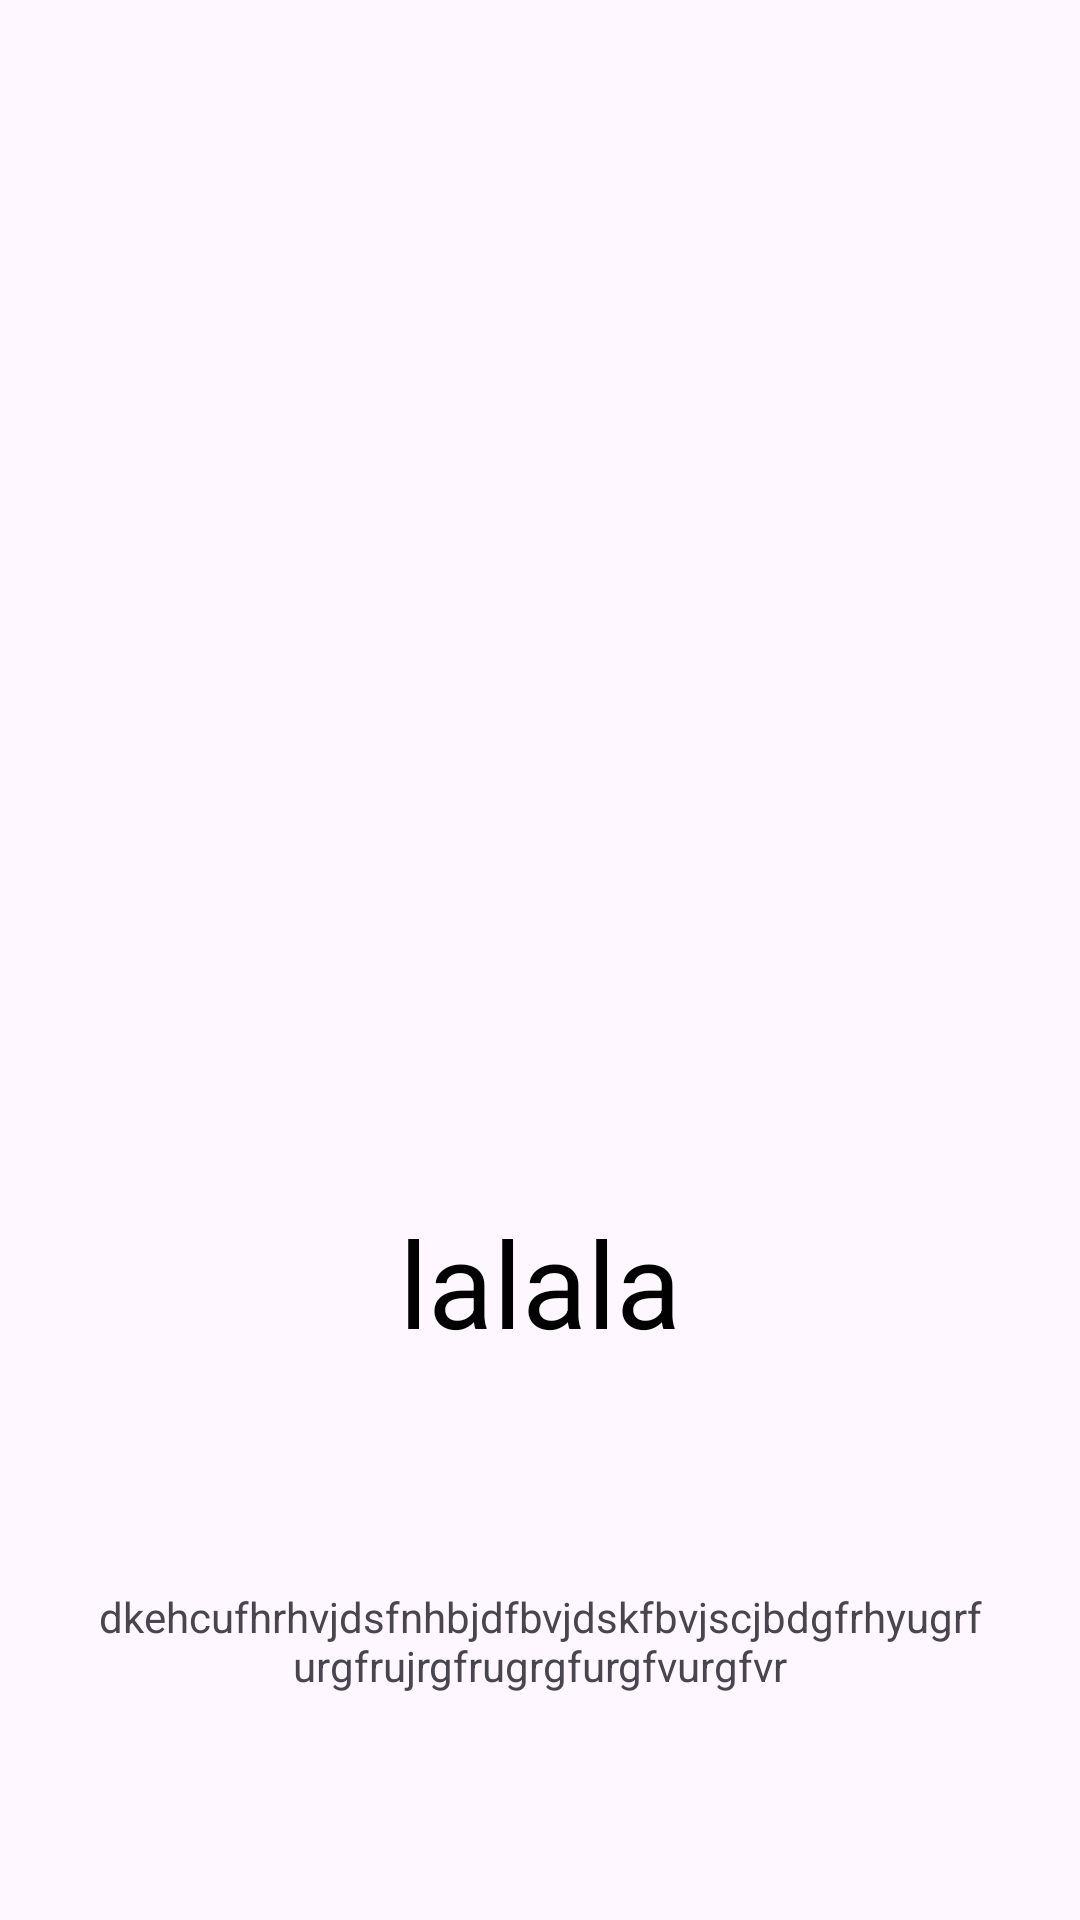

Layout XML and referenced resources for this Android screen:
<!-- AndroidManifest.xml: application theme Theme.Homeworks_android -->
<!-- res/layout/fragment_detail.xml -->
<?xml version="1.0" encoding="utf-8"?>
<androidx.constraintlayout.widget.ConstraintLayout xmlns:android="http://schemas.android.com/apk/res/android"
    xmlns:tools="http://schemas.android.com/tools"
    android:layout_width="match_parent"
    android:layout_height="match_parent"
    xmlns:app="http://schemas.android.com/apk/res-auto"
    tools:context=".fragment.DetailFragment">

    <androidx.appcompat.widget.AppCompatImageView
        android:id="@+id/iv_cat"
        android:layout_width="280dp"
        android:layout_height="250dp"
        android:scaleType="centerCrop"
        app:layout_constraintStart_toStartOf="parent"
        app:layout_constraintTop_toTopOf="parent"
        app:layout_constraintEnd_toEndOf="parent"
        app:layout_constraintBottom_toTopOf="@id/tv_cat"
        android:transitionName="kittenImage"/>

    <androidx.appcompat.widget.AppCompatTextView
        android:id="@+id/tv_cat"
        android:layout_width="match_parent"
        android:layout_height="wrap_content"
        android:text="lalala"
        android:gravity="center"
        android:textSize="40sp"
        app:layout_constraintEnd_toEndOf="parent"
        app:layout_constraintStart_toStartOf="parent"
        app:layout_constraintTop_toBottomOf="@id/iv_cat"
        app:layout_constraintBottom_toTopOf="@id/tv_desc"
        android:textColor="@color/black" />

    <androidx.appcompat.widget.AppCompatTextView
        android:id="@+id/tv_desc"
        android:layout_width="300dp"
        android:layout_height="wrap_content"
        android:gravity="center"
        android:text="dkehcufhrhvjdsfnhbjdfbvjdskfbvjscjbdgfrhyugrfurgfrujrgfrugrgfurgfvurgfvr"
        app:layout_constraintStart_toStartOf="parent"
        app:layout_constraintEnd_toEndOf="parent"
        app:layout_constraintTop_toBottomOf="@id/tv_cat"
        app:layout_constraintBottom_toBottomOf="parent"/>
</androidx.constraintlayout.widget.ConstraintLayout>
<!-- resources referenced by this layout -->
<resources>
  <color name="black">#FF000000</color>
  <style name="Theme.Homeworks_android" parent="Theme.Material3.DayNight.NoActionBar">
          
          <item name="colorPrimary">@color/purple_500</item>
          <item name="colorPrimaryVariant">@color/purple_700</item>
          <item name="colorOnPrimary">@color/white</item>
          
          <item name="colorSecondary">@color/teal_200</item>
          <item name="colorSecondaryVariant">@color/teal_700</item>
          <item name="colorOnSecondary">@color/black</item>
          
          <item name="android:statusBarColor">?attr/colorPrimaryVariant</item>
          
      </style>
  <color name="purple_500">#FF6200EE</color>
  <color name="purple_700">#FF3700B3</color>
  <color name="white">#FFFFFFFF</color>
  <color name="teal_200">#FF03DAC5</color>
  <color name="teal_700">#FF018786</color>
</resources>
